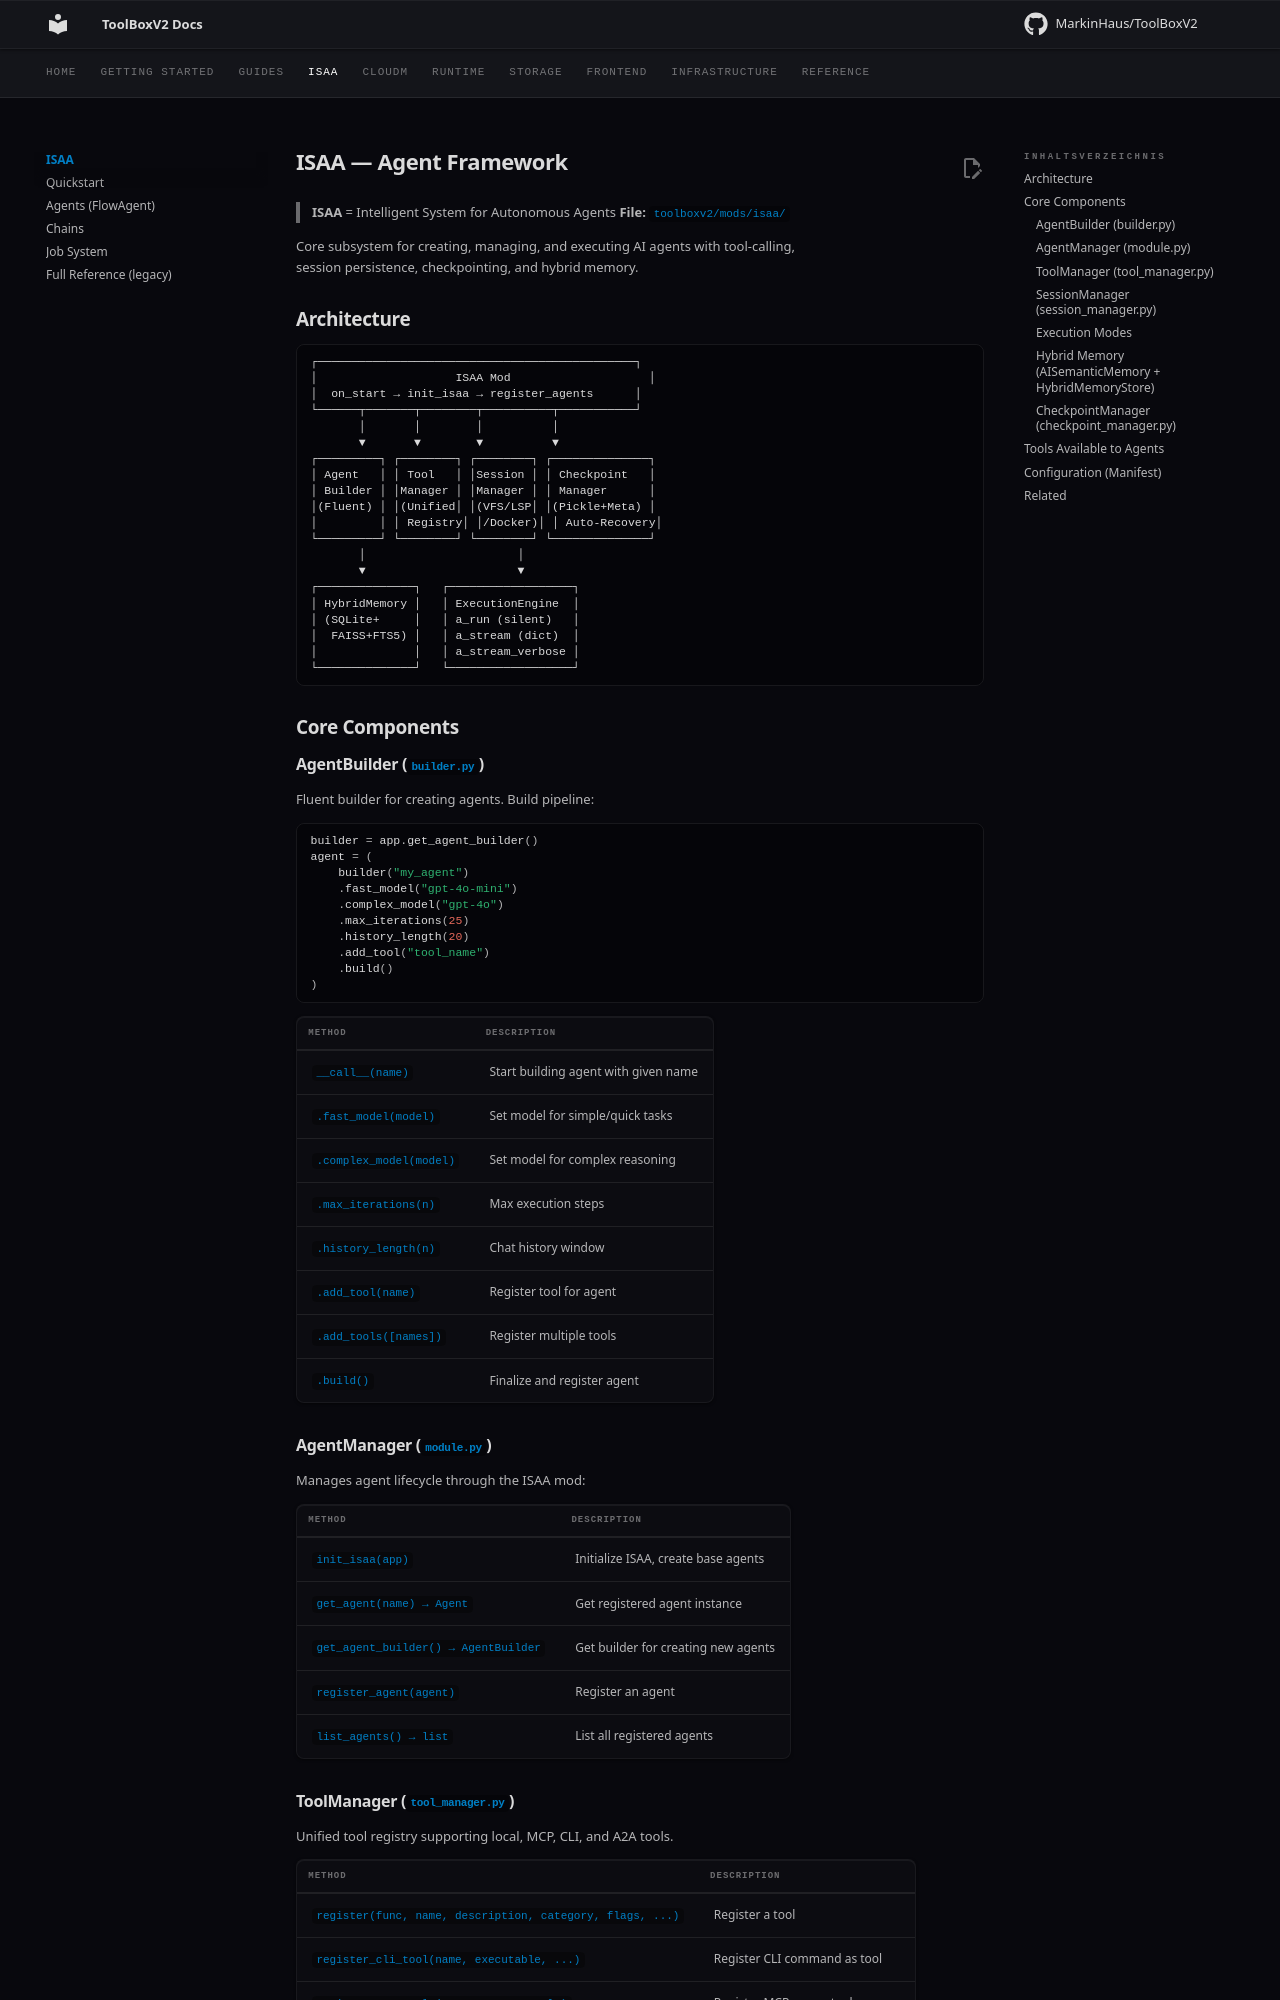

repository: MarkinHaus/ToolBoxV2 · page: mods/isaa/index.html · generator: mkdocs

# ISAA — Agent Framework

> **ISAA** = Intelligent System for Autonomous Agents
> **File:** `toolboxv2/mods/isaa/`

Core subsystem for creating, managing, and executing AI agents with tool-calling, session persistence, checkpointing, and hybrid memory.

## Architecture

```
┌──────────────────────────────────────────────┐
│                    ISAA Mod                    │
│  on_start → init_isaa → register_agents      │
└──────┬───────┬────────┬──────────┬───────────┘
       │       │        │          │
       ▼       ▼        ▼          ▼
┌─────────┐ ┌────────┐ ┌────────┐ ┌──────────────┐
│ Agent   │ │ Tool   │ │Session │ │ Checkpoint   │
│ Builder │ │Manager │ │Manager │ │ Manager      │
│(Fluent) │ │(Unified│ │(VFS/LSP│ │(Pickle+Meta) │
│         │ │ Registry│ │/Docker)│ │ Auto-Recovery│
└─────────┘ └────────┘ └────────┘ └──────────────┘
       │                      │
       ▼                      ▼
┌──────────────┐   ┌──────────────────┐
│ HybridMemory │   │ ExecutionEngine  │
│ (SQLite+     │   │ a_run (silent)   │
│  FAISS+FTS5) │   │ a_stream (dict)  │
│              │   │ a_stream_verbose │
└──────────────┘   └──────────────────┘
```

## Core Components

### AgentBuilder (`builder.py`)

Fluent builder for creating agents. Build pipeline:

```python
builder = app.get_agent_builder()
agent = (
    builder("my_agent")
    .fast_model("gpt-4o-mini")
    .complex_model("gpt-4o")
    .max_iterations(25)
    .history_length(20)
    .add_tool("tool_name")
    .build()
)
```

| Method | Description |
|--------|-------------|
| `__call__(name)` | Start building agent with given name |
| `.fast_model(model)` | Set model for simple/quick tasks |
| `.complex_model(model)` | Set model for complex reasoning |
| `.max_iterations(n)` | Max execution steps |
| `.history_length(n)` | Chat history window |
| `.add_tool(name)` | Register tool for agent |
| `.add_tools([names])` | Register multiple tools |
| `.build()` | Finalize and register agent |

### AgentManager (`module.py`)

Manages agent lifecycle through the ISAA mod:

| Method | Description |
|--------|-------------|
| `init_isaa(app)` | Initialize ISAA, create base agents |
| `get_agent(name) → Agent` | Get registered agent instance |
| `get_agent_builder() → AgentBuilder` | Get builder for creating new agents |
| `register_agent(agent)` | Register an agent |
| `list_agents() → list` | List all registered agents |
